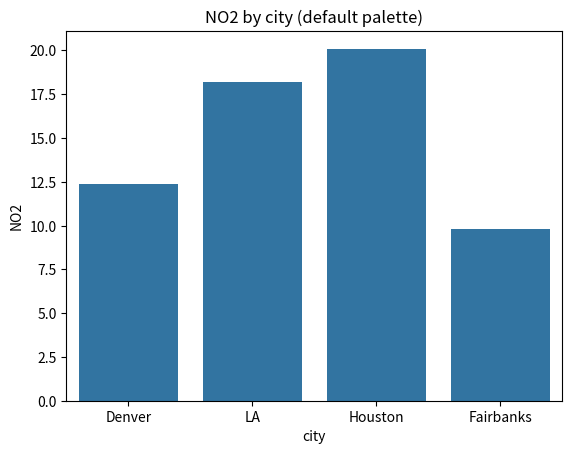
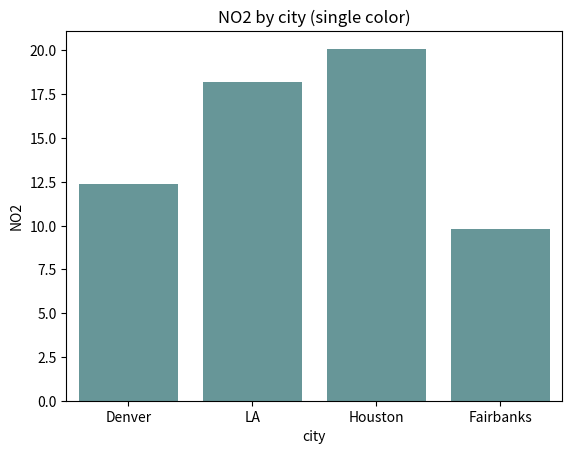
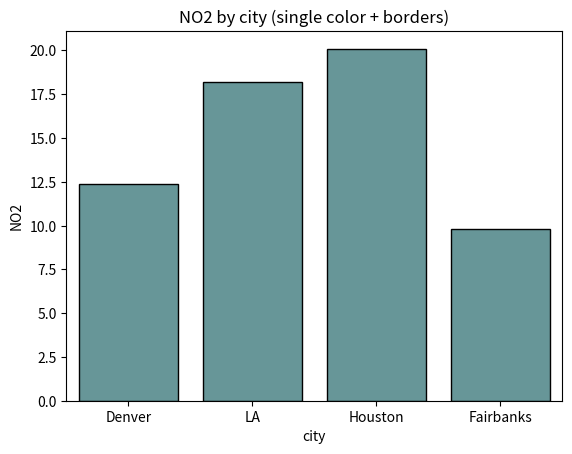

These figures' Python source, in order:
import matplotlib.pyplot as plt
import pandas as pd
import seaborn as sns

# Key takeaways (color):
# - Color grabs attention fast, so use it on purpose.
# - Strong cultural color pairs can add unintended meaning.
# - Too many colors add noise; single-color bars are often easier to read.

# Small categorical dataset.
df = pd.DataFrame(
    {
        "city": ["Denver", "LA", "Houston", "Fairbanks"],
        "NO2": [12.4, 18.2, 20.1, 9.8],
    }
)
# print(df)
#         city   NO2
# 0     Denver  12.4
# 1         LA  18.2
# 2    Houston  20.1
# 3  Fairbanks   9.8

# Default behavior: each bar gets a different color.
sns.barplot(data=df, x="city", y="NO2")
plt.title("NO2 by city (default palette)")
plt.show()

# One color across bars reduces visual noise.
sns.barplot(data=df, x="city", y="NO2", color="cadetblue")
plt.title("NO2 by city (single color)")
plt.show()

# Add neutral borders so shape/height are easier to compare.
sns.barplot(
    data=df,
    x="city",
    y="NO2",
    color="cadetblue",
    edgecolor="black",
    linewidth=1,
)
plt.title("NO2 by city (single color + borders)")
plt.show()
